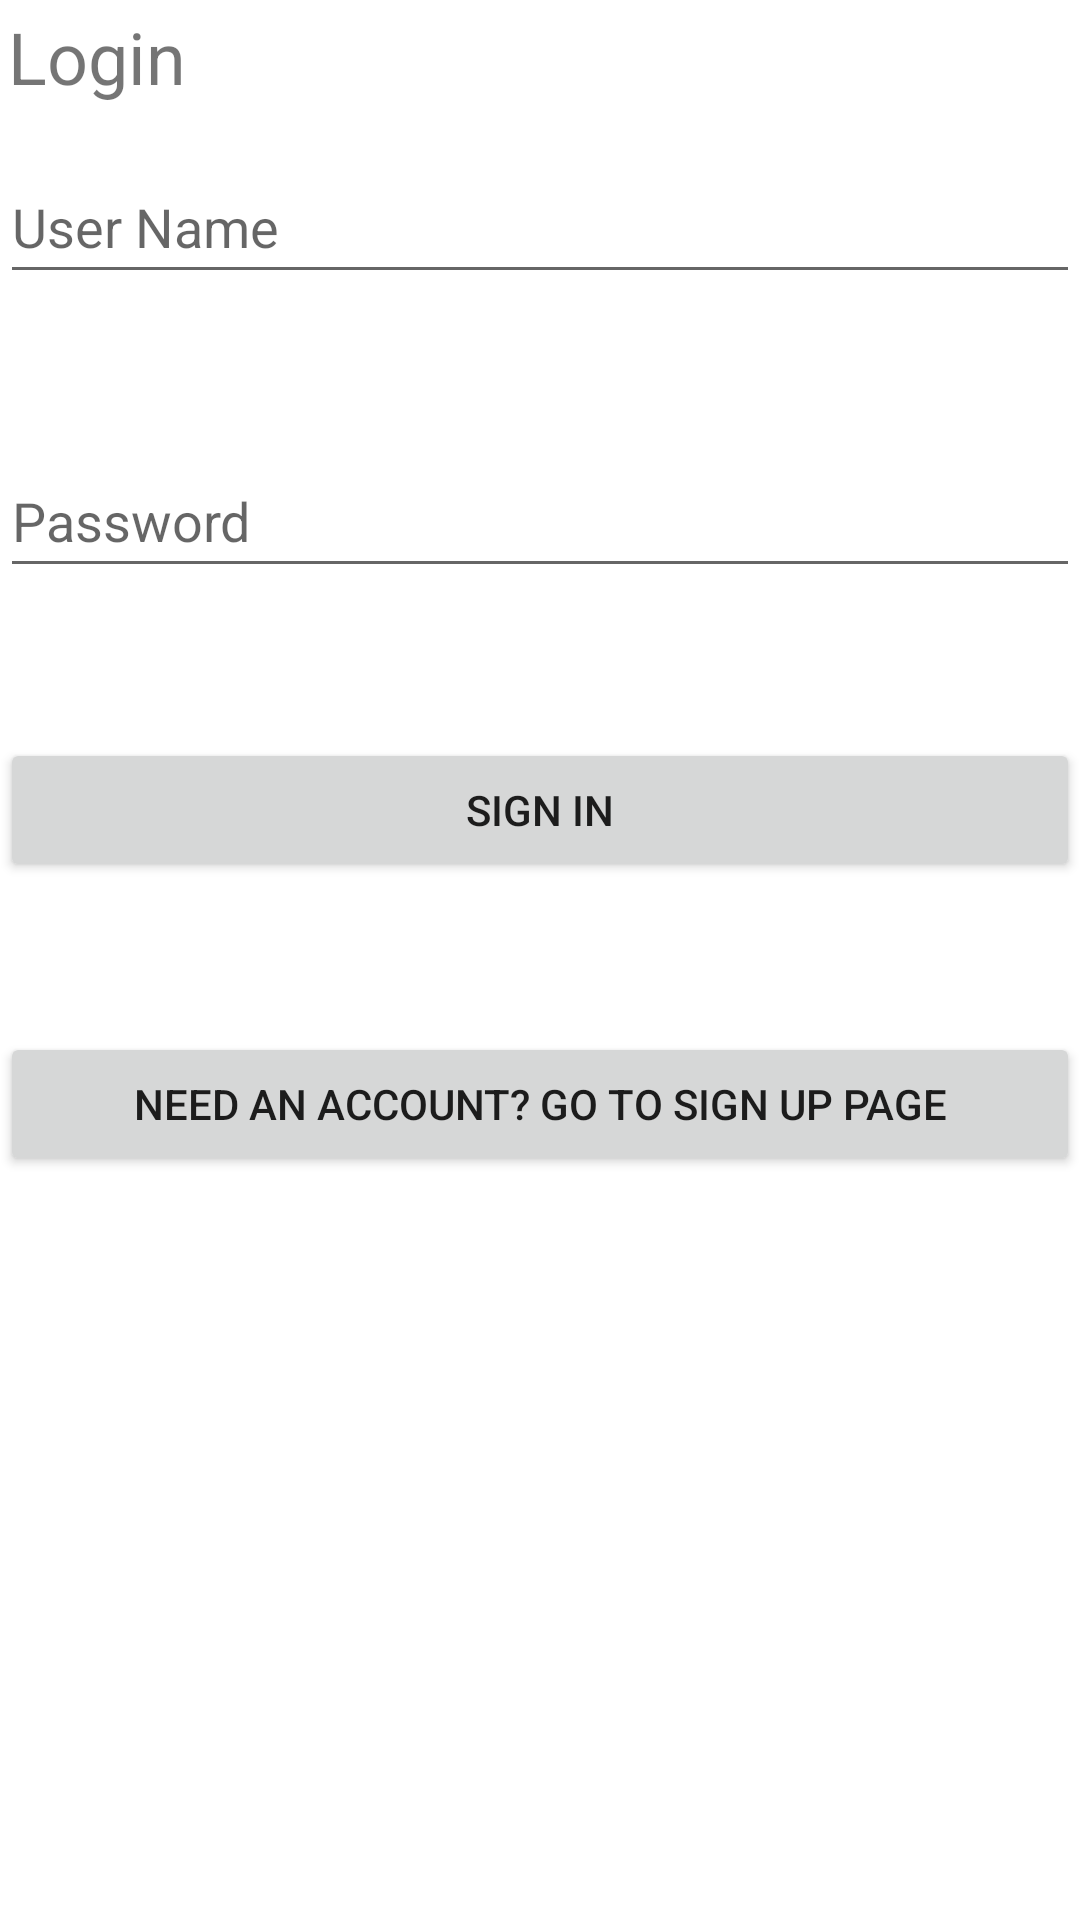

The Android layout XML behind this screen, and the referenced resources:
<!-- AndroidManifest.xml: application theme Theme.AndroidLoginApp -->
<!-- res/layout/activity_login.xml -->
<?xml version="1.0" encoding="utf-8"?>
<RelativeLayout xmlns:android="http://schemas.android.com/apk/res/android"
    xmlns:app="http://schemas.android.com/apk/res-auto"
    xmlns:tools="http://schemas.android.com/tools"
    android:layout_width="match_parent"
    android:layout_height="match_parent"
    tools:context=".LoginActivity">

    <TextView
        android:id="@+id/loginpage"
        android:layout_width="match_parent"
        android:layout_height="wrap_content"
        android:layout_marginTop="8px"
        android:layout_marginLeft="8px"
        android:text="Login"
        android:textSize="24dp"
        android:minHeight="48dp" />

    <EditText
        android:id="@+id/username1"
        android:layout_width="match_parent"
        android:layout_height="wrap_content"
        android:layout_marginTop="50dp"
        android:hint="User Name"
        android:minHeight="48dp" />

    <EditText
        android:id="@+id/password1"
        android:layout_width="match_parent"
        android:layout_height="wrap_content"
        android:layout_below="@+id/username1"
        android:layout_marginTop="50dp"
        android:hint="Password"
        android:inputType="textPassword"
        android:minHeight="48dp" />

    <Button
        android:id="@+id/btnsignin1"
        android:layout_width="match_parent"
        android:layout_height="wrap_content"
        android:text="Sign in"
        android:layout_marginTop="50dp"
        android:layout_below="@+id/password1"/>

    <Button
        android:id="@+id/btnsignup1"
        android:layout_width="match_parent"
        android:layout_height="wrap_content"
        android:text="Need an account? Go to Sign up page"
        android:layout_marginTop="50dp"
        android:layout_below="@+id/btnsignin1"/>

</RelativeLayout>
<!-- resources referenced by this layout -->
<resources>
  <style name="Theme.AndroidLoginApp" parent="Theme.MaterialComponents.DayNight.DarkActionBar">
          
          <item name="colorPrimary">@color/purple_500</item>
          <item name="colorPrimaryVariant">@color/purple_700</item>
          <item name="colorOnPrimary">@color/white</item>
          
          <item name="colorSecondary">@color/teal_200</item>
          <item name="colorSecondaryVariant">@color/teal_700</item>
          <item name="colorOnSecondary">@color/black</item>
          
          <item name="android:statusBarColor" tools:targetApi="21">?attr/colorPrimaryVariant</item>
          
      </style>
  <!-- not gathered from this repository: default colours our renderer supplied (Android Studio template values) -->
  <color name="purple_500">#FF6200EE</color>
  <color name="purple_700">#FF3700B3</color>
  <color name="teal_200">#FF03DAC5</color>
  <color name="teal_700">#FF018786</color>
  <color name="black">#FF000000</color>
  <color name="white">#FFFFFFFF</color>
</resources>
